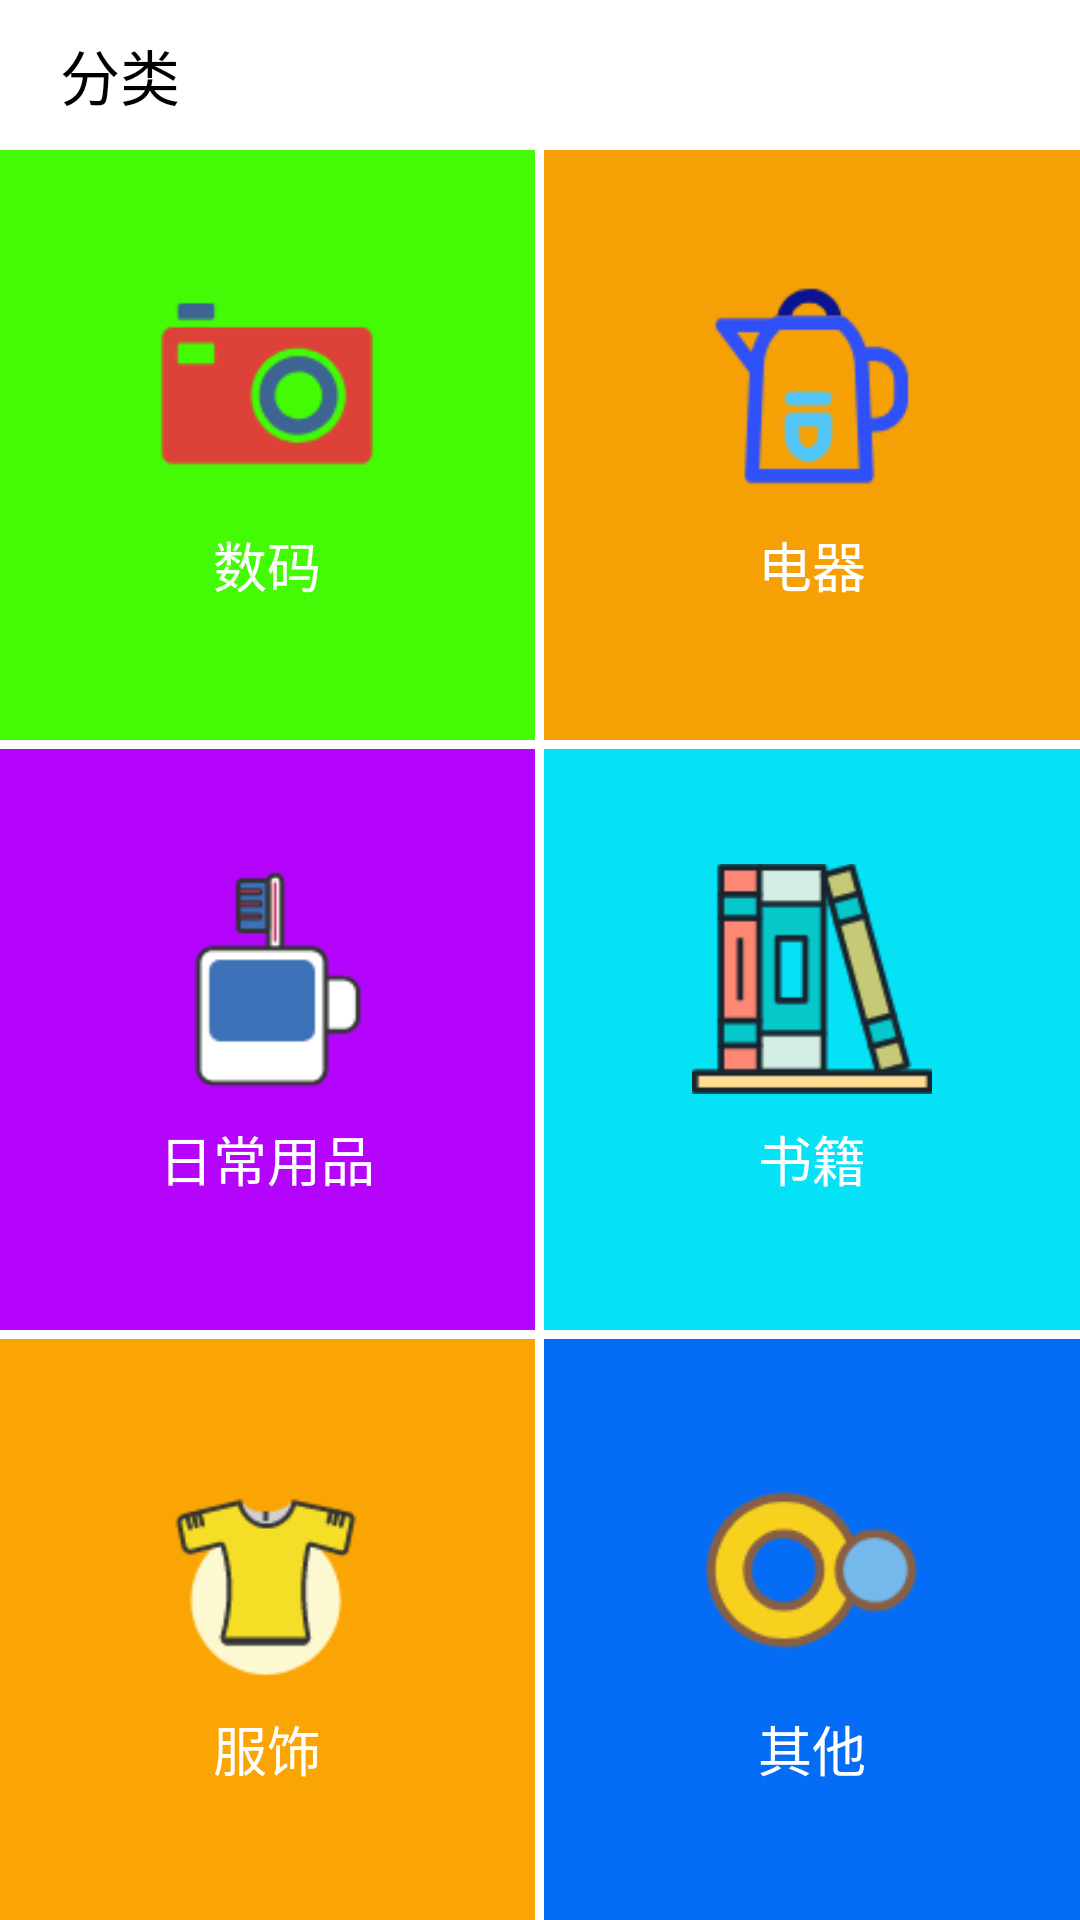

Reconstruct the res/layout file that produces this screen, plus the resources it refers to.
<!-- AndroidManifest.xml: application theme AppTheme -->
<!-- res/layout/fragment_sort.xml -->
<LinearLayout xmlns:android="http://schemas.android.com/apk/res/android"
              xmlns:tools="http://schemas.android.com/tools"
              android:layout_width="match_parent"
              android:layout_height="match_parent"
              android:orientation="vertical">
    <FrameLayout
        android:layout_width="match_parent"
        android:layout_height="50dp"
        android:background="#ffffff">

        <TextView
            android:layout_width="wrap_content"
            android:layout_height="wrap_content"
            android:layout_marginLeft="20dp"
            android:layout_gravity="left|center"
            android:text="分类"
            android:textColor="#000000"
            android:textSize="20dp" />
    </FrameLayout>

    <LinearLayout
        android:layout_width="match_parent"
        android:layout_height="match_parent"
        android:background="#ffff"
        android:orientation="vertical">

        <LinearLayout
            android:layout_width="match_parent"
            android:layout_height="0dp"
            android:layout_weight="1"
            android:orientation="horizontal">

            <LinearLayout
                android:id="@+id/digital"
                android:layout_width="0dp"
                android:layout_height="match_parent"
                android:layout_weight="1"
                android:gravity="center"
                android:background="#42fb04"
                android:orientation="vertical">

                <ImageView
                    android:layout_width="80dp"
                    android:layout_height="80dp"
                    android:src="@drawable/icon_digital"/>

                <Button
                    android:layout_width="80dp"
                    android:layout_height="40dp"
                    android:background="@null"
                    android:text="数码"
                    android:textColor="#ffff"
                    android:textSize="18sp"/>
            </LinearLayout>

            <LinearLayout
                android:id="@+id/appliance"
                android:layout_marginLeft="3dp"
                android:layout_width="0dp"
                android:layout_height="match_parent"
                android:layout_weight="1"
                android:gravity="center"
                android:background="#f5a105"
                android:orientation="vertical">

                <ImageView
                    android:layout_width="80dp"
                    android:layout_height="80dp"
                    android:src="@drawable/icon_electric"/>

                <Button
                    android:layout_width="80dp"
                    android:layout_height="40dp"
                    android:background="@null"
                    android:text="电器"
                    android:textColor="#ffff"
                    android:textSize="18sp"/>
            </LinearLayout>

        </LinearLayout>

        <LinearLayout
            android:layout_width="match_parent"
            android:layout_height="0dp"
            android:layout_weight="1"
            android:orientation="horizontal">

            <LinearLayout
                android:id="@+id/everydayitems"
                android:layout_marginTop="3dp"
                android:layout_width="0dp"
                android:layout_height="match_parent"
                android:layout_weight="1"
                android:gravity="center"
                android:background="#b504fb"
                android:orientation="vertical">

                <ImageView
                    android:layout_width="80dp"
                    android:layout_height="80dp"
                    android:src="@drawable/icon_cosmetic"/>

                <Button
                    android:layout_width="80dp"
                    android:layout_height="40dp"
                    android:background="@null"
                    android:text="日常用品"
                    android:textColor="#ffff"
                    android:textSize="18sp"/>
            </LinearLayout>

            <LinearLayout
                android:id="@+id/books"
                android:layout_marginLeft="3dp"
                android:layout_marginTop="3dp"
                android:layout_width="0dp"
                android:layout_height="match_parent"
                android:layout_weight="1"
                android:gravity="center"
                android:background="#05e1f5"
                android:orientation="vertical">
                <ImageView
                    android:layout_width="80dp"
                    android:layout_height="80dp"
                    android:src="@drawable/icon_books"/>
                <Button
                    android:layout_width="80dp"
                    android:layout_height="40dp"
                    android:text="书籍"
                    android:textSize="18sp"
                    android:textColor="#ffff"
                    android:background="@null" />
            </LinearLayout>

        </LinearLayout>

        <LinearLayout
            android:layout_width="match_parent"
            android:layout_height="0dp"
            android:layout_weight="1"
            android:orientation="horizontal">

            <LinearLayout
                android:id="@+id/clothes"
                android:layout_marginTop="3dp"
                android:layout_width="0dp"
                android:layout_height="match_parent"
                android:layout_weight="1"
                android:gravity="center"
                android:background="#fba504"
                android:orientation="vertical">

                <ImageView
                    android:layout_width="80dp"
                    android:layout_height="80dp"
                    android:src="@drawable/clothes"/>

                <Button
                    android:layout_width="80dp"
                    android:layout_height="40dp"
                    android:background="@null"
                    android:text="服饰"
                    android:textColor="#ffff"
                    android:textSize="18sp"/>
            </LinearLayout>

            <LinearLayout
                android:id="@+id/other"
                android:layout_marginTop="3dp"
                android:layout_marginLeft="3dp"
                android:layout_width="0dp"
                android:layout_height="match_parent"
                android:layout_weight="1"
                android:gravity="center"
                android:background="#056df5"
                android:orientation="vertical">
                <ImageView
                    android:layout_width="80dp"
                    android:layout_height="80dp"
                    android:src="@drawable/icon_other"/>
                <Button
                    android:layout_width="80dp"
                    android:layout_height="40dp"
                    android:text="其他"
                    android:textSize="18sp"
                    android:textColor="#ffff"
                    android:background="@null" />
            </LinearLayout>

        </LinearLayout>

    </LinearLayout>

</LinearLayout>
<!-- resources referenced by this layout -->
<resources>
  <!-- drawable clothes: png bitmap (drawable, 3847 bytes) -->
  <!-- drawable icon_books: png bitmap (drawable, 3581 bytes) -->
  <!-- drawable icon_cosmetic: png bitmap (drawable, 2479 bytes) -->
  <!-- drawable icon_digital: png bitmap (drawable, 3089 bytes) -->
  <!-- drawable icon_electric: png bitmap (drawable, 4096 bytes) -->
  <!-- drawable icon_other: png bitmap (drawable, 5034 bytes) -->
  <style name="AppTheme" parent="Theme.AppCompat.Light.NoActionBar">
          
          <item name="colorPrimary">@color/colorPrimary</item>
          <item name="colorPrimaryDark">@color/colorPrimaryDark</item>
          <item name="colorAccent">@color/colorAccent</item>
      </style>
  <color name="colorPrimary">#ffffff</color>
  <color name="colorPrimaryDark">#04bdf0</color>
  <color name="colorAccent">#000000</color>
</resources>
